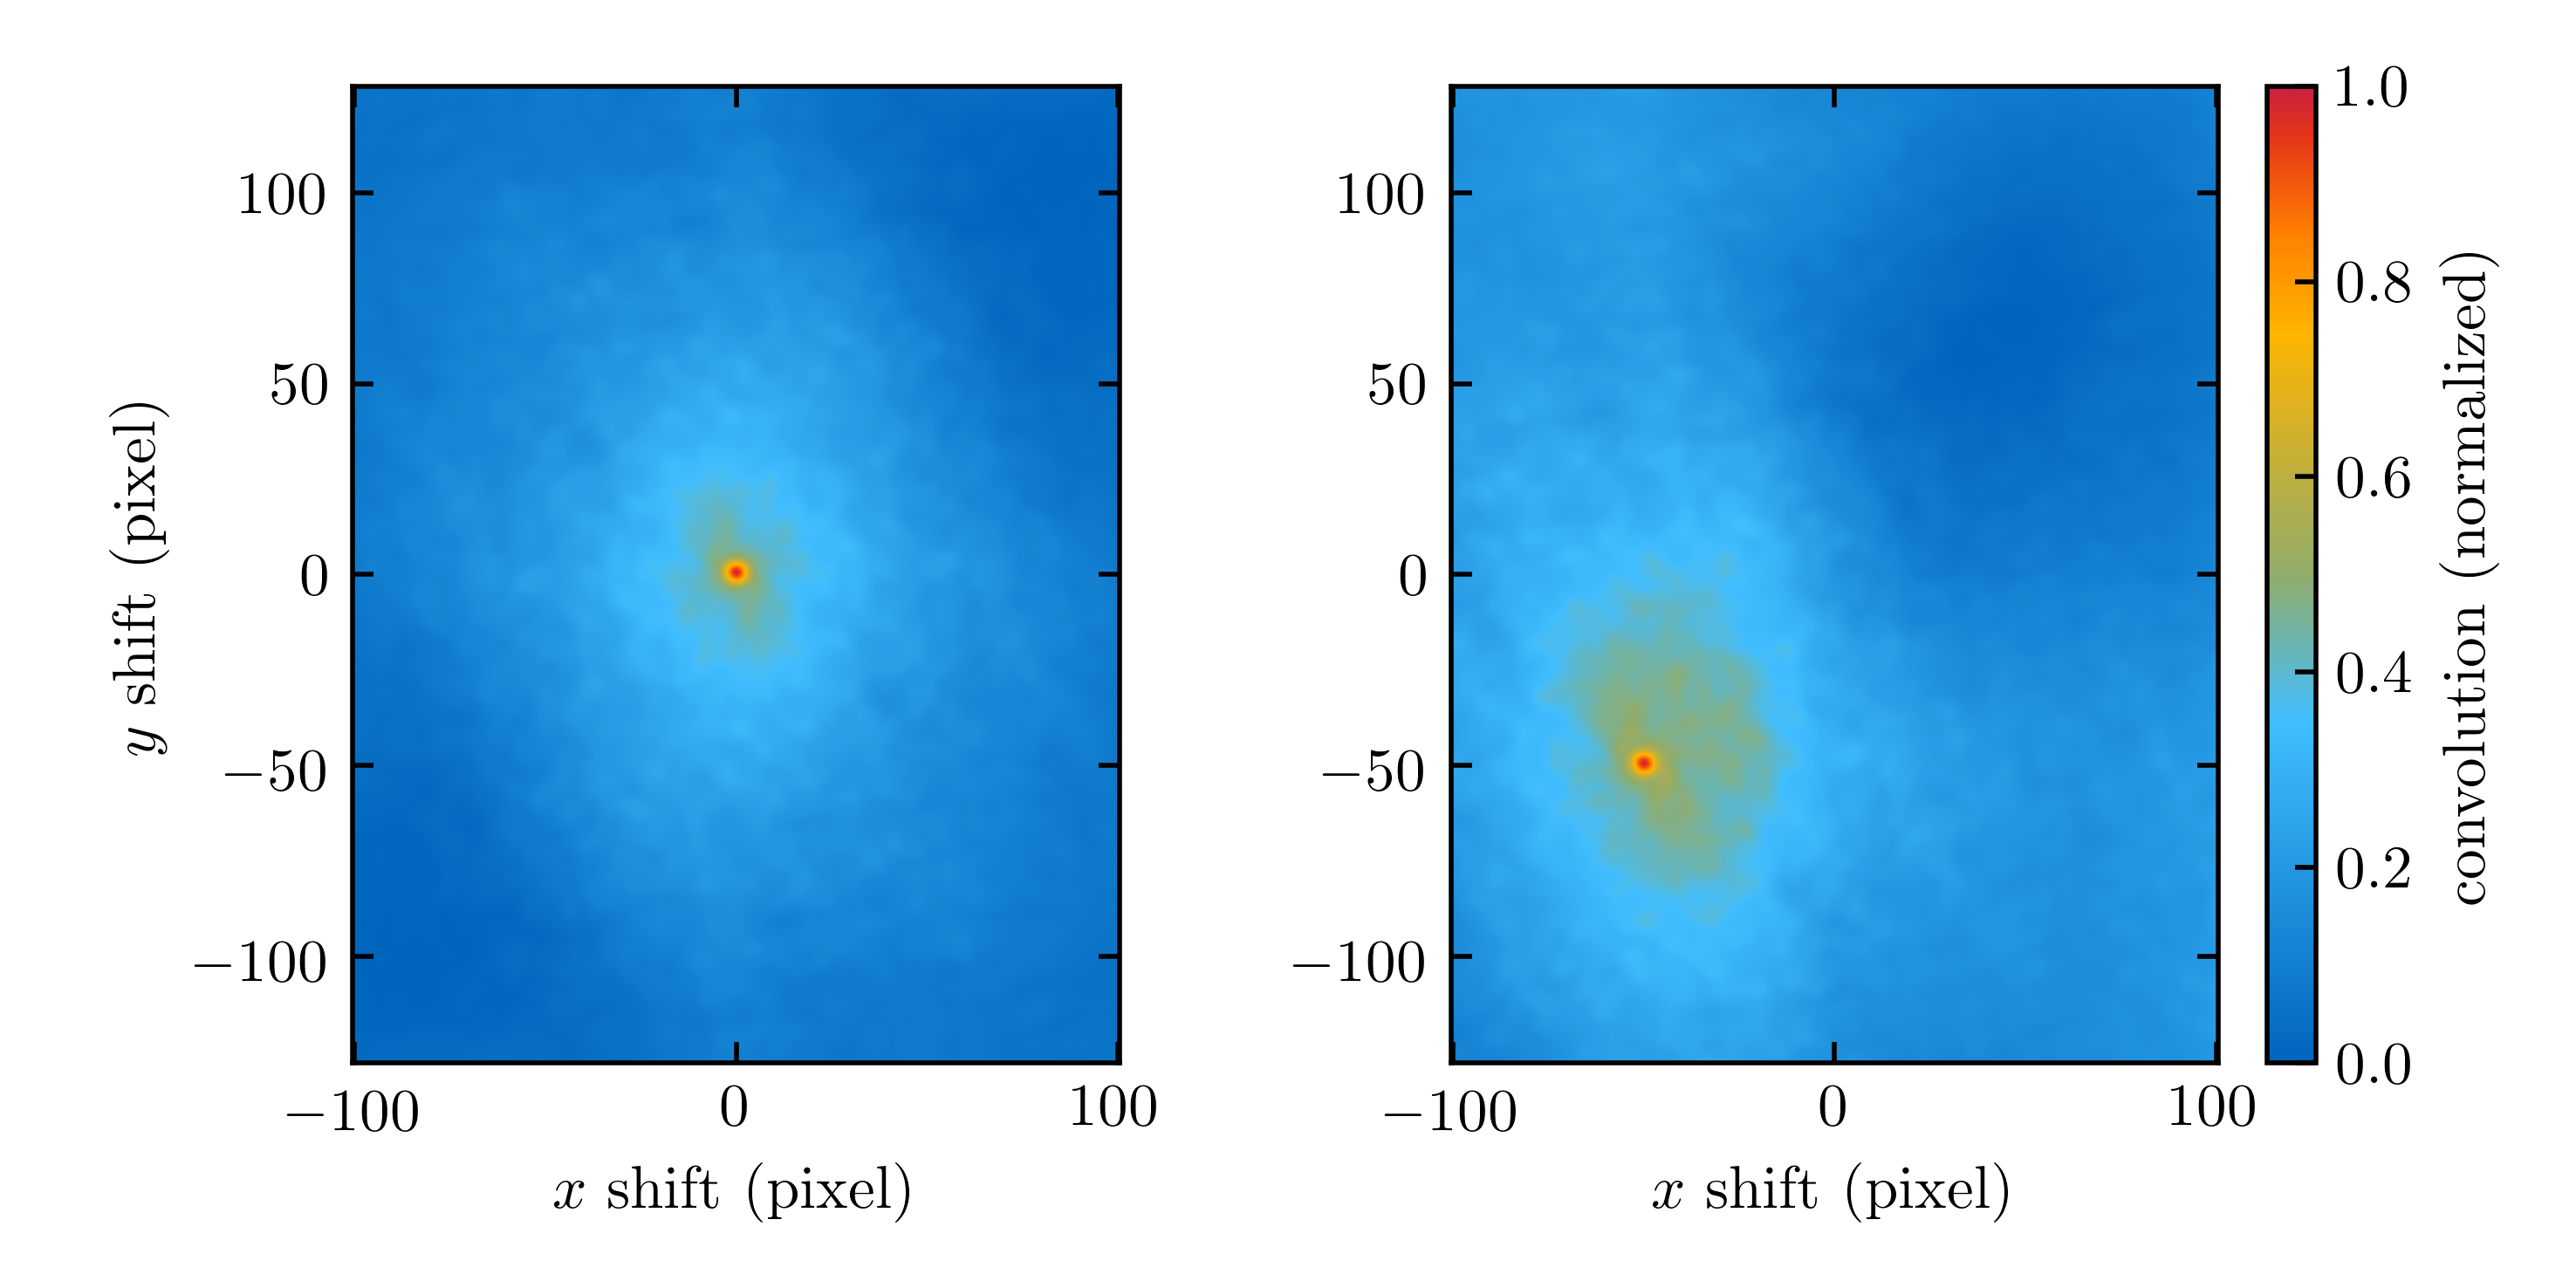

Here is the Python script that generated this plot:
import matplotlib.pyplot as plt
import numpy as np
import scipy.signal

from util.graph_transformation import normalize
from util.inches import cm_to_inch
from util.tum_jet import tum_jet


class CrossCorrelator:
    def __init__(self, original_file):
        self.__create_and_scale_figure_and_axes()
        self.original_data = np.loadtxt(original_file)
        self.shifted_data = self.__create_shifted_data()

    def plot(self):
        self.__plot_cross_correlation_and_colorbar(0, self.original_data, self.original_data, False)
        self.__plot_cross_correlation_and_colorbar(1, self.original_data, self.shifted_data, True)

        self.__set_labels()

        plt.tight_layout()
        plt.savefig('cross_correlation.png', dpi=500)

    def __set_labels(self):
        for axis in self.axes:
            axis.set_xlabel(r'$x$ shift (pixel)')
        self.axes[0].set_ylabel(r'$y$ shift (pixel)')

    def __plot_cross_correlation_and_colorbar(self, axis_index, data1, data2, add_colorbar):
        data1_minus_mean = self.__subtract_mean(data1)
        data2_minus_mean = self.__subtract_mean(data2)
        correlated_data = scipy.signal.fftconvolve(data1_minus_mean, data2_minus_mean[::-1, ::-1], mode='same')
        extent = [-data1.shape[1] / 2, data1.shape[1] / 2, -data1.shape[0] / 2, data1.shape[0] / 2]
        image = self.axes[axis_index].imshow(normalize(correlated_data), cmap=tum_jet, origin='lower',
                                             interpolation='bilinear', extent=extent)
        if add_colorbar:
            self.fig.colorbar(image, ax=self.axes[axis_index], label='convolution (normalized)')

    @staticmethod
    def __subtract_mean(data):
        data_mean = data - data.mean()
        return data_mean

    def __create_and_scale_figure_and_axes(self):
        self.fig, self.axes = plt.subplots(nrows=1, ncols=2)
        self.fig.set_figheight(cm_to_inch(7.5))
        self.fig.set_figwidth(cm_to_inch(15))

    def __create_shifted_data(self):
        return np.roll(self.original_data, [50, 50], [0, 1])


if __name__ == '__main__':
    correlator = CrossCorrelator('original.txt')
    correlator.plot()
